Labelled photos from "images_by_side", an image-classification folder in SzymixOz/semantic-segmentation-of-coronary-vessels. The possible labels are: left, right.

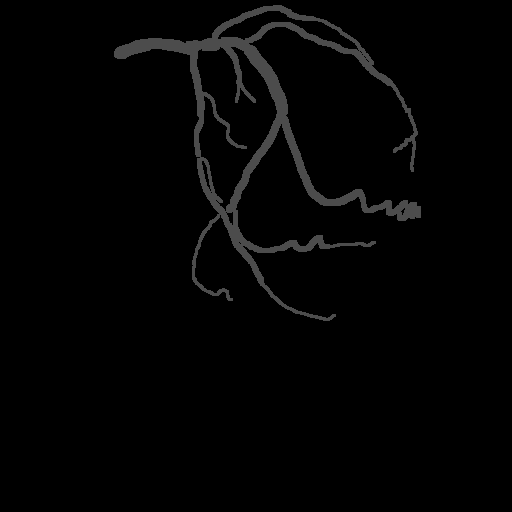
Label: left

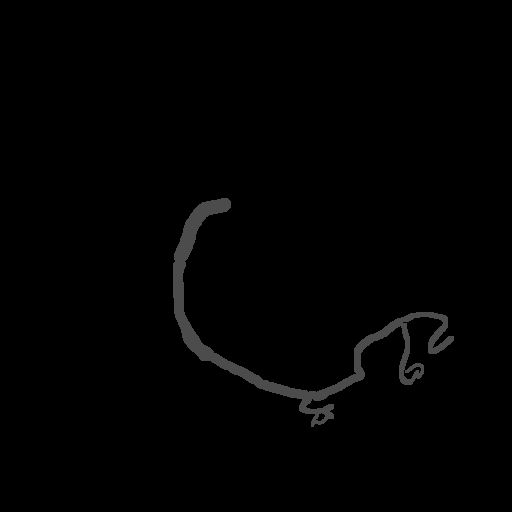
Label: right

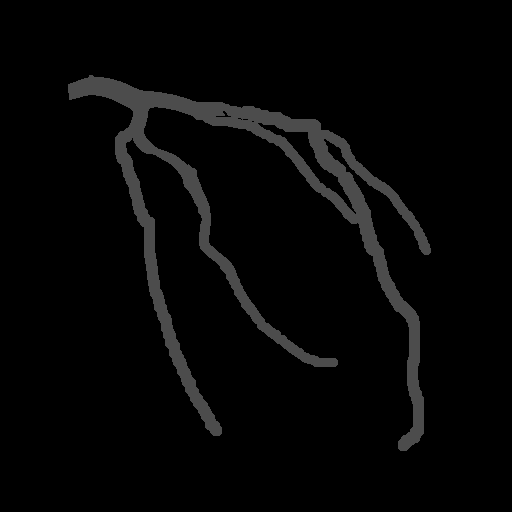
Label: left

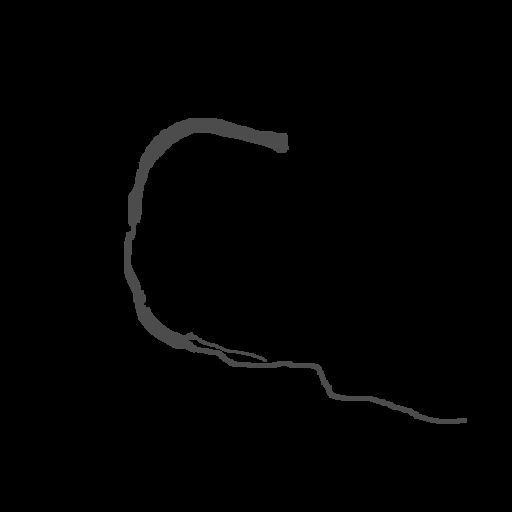
Label: right

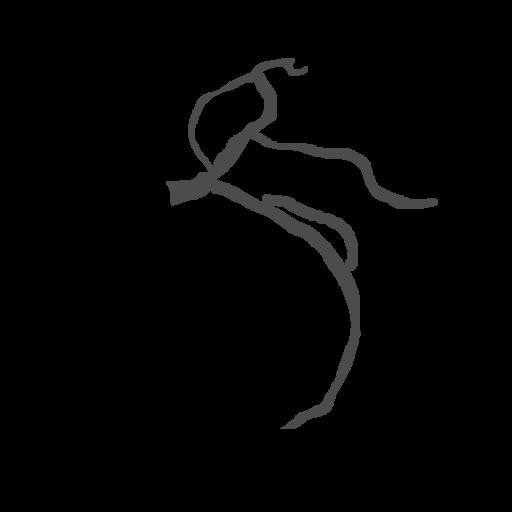
Label: left

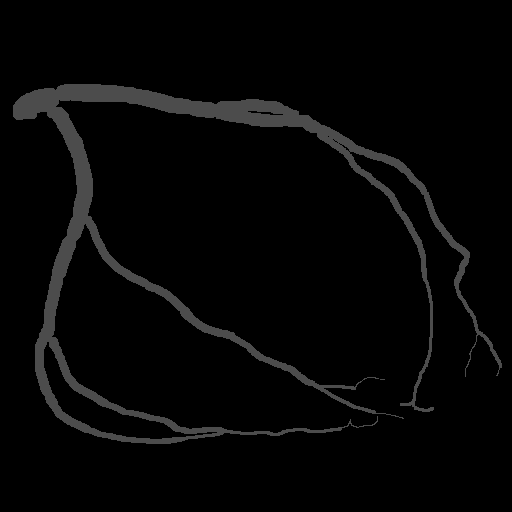
Label: left
